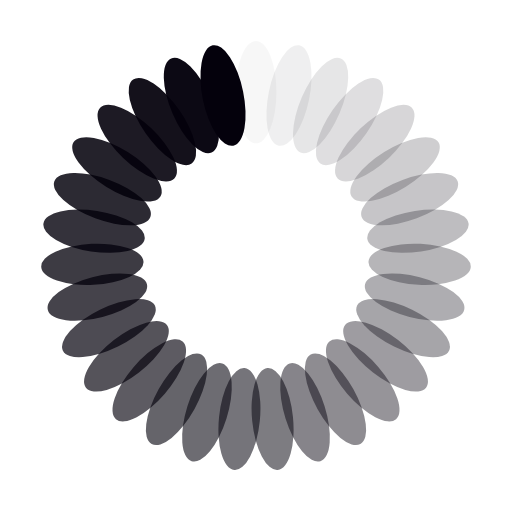
t = 0.00 s
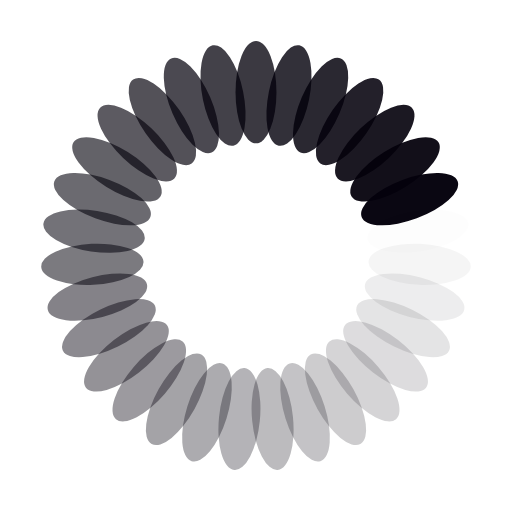
t = 0.23 s
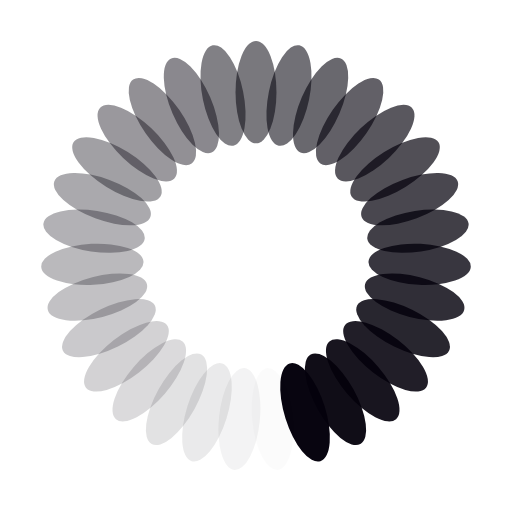
t = 0.47 s
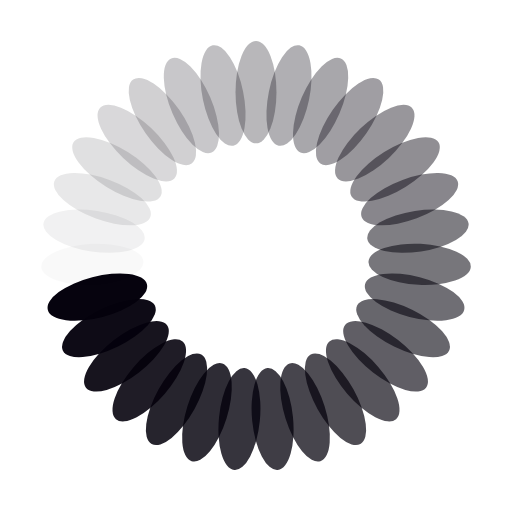
t = 0.70 s

The animated SVG that drew these frames (rendered in a browser with its animation timeline set to each time). Animation: 31 SMIL elements (animate=31); one cycle of 0.94 s, repeats indefinitely.

<svg xmlns="http://www.w3.org/2000/svg" viewBox="0 0 100 100" preserveAspectRatio="xMidYMid" width="108" height="108" style="shape-rendering: auto; display: block; background: rgb(255, 255, 255);" xmlns:xlink="http://www.w3.org/1999/xlink"><g><g transform="rotate(0 50 50)">
  <rect fill="#04010c" height="20" width="8" ry="10" rx="4" y="8" x="46">
    <animate repeatCount="indefinite" begin="-0.9044317154054868s" dur="0.9345794392523364s" keyTimes="0;1" values="1;0" attributeName="opacity"></animate>
  </rect>
</g><g transform="rotate(11.612903225806452 50 50)">
  <rect fill="#04010c" height="20" width="8" ry="10" rx="4" y="8" x="46">
    <animate repeatCount="indefinite" begin="-0.8742839915586372s" dur="0.9345794392523364s" keyTimes="0;1" values="1;0" attributeName="opacity"></animate>
  </rect>
</g><g transform="rotate(23.225806451612904 50 50)">
  <rect fill="#04010c" height="20" width="8" ry="10" rx="4" y="8" x="46">
    <animate repeatCount="indefinite" begin="-0.8441362677117877s" dur="0.9345794392523364s" keyTimes="0;1" values="1;0" attributeName="opacity"></animate>
  </rect>
</g><g transform="rotate(34.83870967741935 50 50)">
  <rect fill="#04010c" height="20" width="8" ry="10" rx="4" y="8" x="46">
    <animate repeatCount="indefinite" begin="-0.8139885438649381s" dur="0.9345794392523364s" keyTimes="0;1" values="1;0" attributeName="opacity"></animate>
  </rect>
</g><g transform="rotate(46.45161290322581 50 50)">
  <rect fill="#04010c" height="20" width="8" ry="10" rx="4" y="8" x="46">
    <animate repeatCount="indefinite" begin="-0.7838408200180886s" dur="0.9345794392523364s" keyTimes="0;1" values="1;0" attributeName="opacity"></animate>
  </rect>
</g><g transform="rotate(58.064516129032256 50 50)">
  <rect fill="#04010c" height="20" width="8" ry="10" rx="4" y="8" x="46">
    <animate repeatCount="indefinite" begin="-0.753693096171239s" dur="0.9345794392523364s" keyTimes="0;1" values="1;0" attributeName="opacity"></animate>
  </rect>
</g><g transform="rotate(69.6774193548387 50 50)">
  <rect fill="#04010c" height="20" width="8" ry="10" rx="4" y="8" x="46">
    <animate repeatCount="indefinite" begin="-0.7235453723243894s" dur="0.9345794392523364s" keyTimes="0;1" values="1;0" attributeName="opacity"></animate>
  </rect>
</g><g transform="rotate(81.29032258064517 50 50)">
  <rect fill="#04010c" height="20" width="8" ry="10" rx="4" y="8" x="46">
    <animate repeatCount="indefinite" begin="-0.6933976484775399s" dur="0.9345794392523364s" keyTimes="0;1" values="1;0" attributeName="opacity"></animate>
  </rect>
</g><g transform="rotate(92.90322580645162 50 50)">
  <rect fill="#04010c" height="20" width="8" ry="10" rx="4" y="8" x="46">
    <animate repeatCount="indefinite" begin="-0.6632499246306903s" dur="0.9345794392523364s" keyTimes="0;1" values="1;0" attributeName="opacity"></animate>
  </rect>
</g><g transform="rotate(104.51612903225806 50 50)">
  <rect fill="#04010c" height="20" width="8" ry="10" rx="4" y="8" x="46">
    <animate repeatCount="indefinite" begin="-0.6331022007838408s" dur="0.9345794392523364s" keyTimes="0;1" values="1;0" attributeName="opacity"></animate>
  </rect>
</g><g transform="rotate(116.12903225806451 50 50)">
  <rect fill="#04010c" height="20" width="8" ry="10" rx="4" y="8" x="46">
    <animate repeatCount="indefinite" begin="-0.6029544769369912s" dur="0.9345794392523364s" keyTimes="0;1" values="1;0" attributeName="opacity"></animate>
  </rect>
</g><g transform="rotate(127.74193548387096 50 50)">
  <rect fill="#04010c" height="20" width="8" ry="10" rx="4" y="8" x="46">
    <animate repeatCount="indefinite" begin="-0.5728067530901416s" dur="0.9345794392523364s" keyTimes="0;1" values="1;0" attributeName="opacity"></animate>
  </rect>
</g><g transform="rotate(139.3548387096774 50 50)">
  <rect fill="#04010c" height="20" width="8" ry="10" rx="4" y="8" x="46">
    <animate repeatCount="indefinite" begin="-0.5426590292432921s" dur="0.9345794392523364s" keyTimes="0;1" values="1;0" attributeName="opacity"></animate>
  </rect>
</g><g transform="rotate(150.96774193548387 50 50)">
  <rect fill="#04010c" height="20" width="8" ry="10" rx="4" y="8" x="46">
    <animate repeatCount="indefinite" begin="-0.5125113053964425s" dur="0.9345794392523364s" keyTimes="0;1" values="1;0" attributeName="opacity"></animate>
  </rect>
</g><g transform="rotate(162.58064516129033 50 50)">
  <rect fill="#04010c" height="20" width="8" ry="10" rx="4" y="8" x="46">
    <animate repeatCount="indefinite" begin="-0.48236358154959297s" dur="0.9345794392523364s" keyTimes="0;1" values="1;0" attributeName="opacity"></animate>
  </rect>
</g><g transform="rotate(174.19354838709677 50 50)">
  <rect fill="#04010c" height="20" width="8" ry="10" rx="4" y="8" x="46">
    <animate repeatCount="indefinite" begin="-0.4522158577027434s" dur="0.9345794392523364s" keyTimes="0;1" values="1;0" attributeName="opacity"></animate>
  </rect>
</g><g transform="rotate(185.80645161290323 50 50)">
  <rect fill="#04010c" height="20" width="8" ry="10" rx="4" y="8" x="46">
    <animate repeatCount="indefinite" begin="-0.42206813385589387s" dur="0.9345794392523364s" keyTimes="0;1" values="1;0" attributeName="opacity"></animate>
  </rect>
</g><g transform="rotate(197.41935483870967 50 50)">
  <rect fill="#04010c" height="20" width="8" ry="10" rx="4" y="8" x="46">
    <animate repeatCount="indefinite" begin="-0.3919204100090443s" dur="0.9345794392523364s" keyTimes="0;1" values="1;0" attributeName="opacity"></animate>
  </rect>
</g><g transform="rotate(209.03225806451613 50 50)">
  <rect fill="#04010c" height="20" width="8" ry="10" rx="4" y="8" x="46">
    <animate repeatCount="indefinite" begin="-0.3617726861621947s" dur="0.9345794392523364s" keyTimes="0;1" values="1;0" attributeName="opacity"></animate>
  </rect>
</g><g transform="rotate(220.6451612903226 50 50)">
  <rect fill="#04010c" height="20" width="8" ry="10" rx="4" y="8" x="46">
    <animate repeatCount="indefinite" begin="-0.33162496231534516s" dur="0.9345794392523364s" keyTimes="0;1" values="1;0" attributeName="opacity"></animate>
  </rect>
</g><g transform="rotate(232.25806451612902 50 50)">
  <rect fill="#04010c" height="20" width="8" ry="10" rx="4" y="8" x="46">
    <animate repeatCount="indefinite" begin="-0.3014772384684956s" dur="0.9345794392523364s" keyTimes="0;1" values="1;0" attributeName="opacity"></animate>
  </rect>
</g><g transform="rotate(243.8709677419355 50 50)">
  <rect fill="#04010c" height="20" width="8" ry="10" rx="4" y="8" x="46">
    <animate repeatCount="indefinite" begin="-0.27132951462164606s" dur="0.9345794392523364s" keyTimes="0;1" values="1;0" attributeName="opacity"></animate>
  </rect>
</g><g transform="rotate(255.48387096774192 50 50)">
  <rect fill="#04010c" height="20" width="8" ry="10" rx="4" y="8" x="46">
    <animate repeatCount="indefinite" begin="-0.24118179077479648s" dur="0.9345794392523364s" keyTimes="0;1" values="1;0" attributeName="opacity"></animate>
  </rect>
</g><g transform="rotate(267.0967741935484 50 50)">
  <rect fill="#04010c" height="20" width="8" ry="10" rx="4" y="8" x="46">
    <animate repeatCount="indefinite" begin="-0.21103406692794693s" dur="0.9345794392523364s" keyTimes="0;1" values="1;0" attributeName="opacity"></animate>
  </rect>
</g><g transform="rotate(278.7096774193548 50 50)">
  <rect fill="#04010c" height="20" width="8" ry="10" rx="4" y="8" x="46">
    <animate repeatCount="indefinite" begin="-0.18088634308109736s" dur="0.9345794392523364s" keyTimes="0;1" values="1;0" attributeName="opacity"></animate>
  </rect>
</g><g transform="rotate(290.3225806451613 50 50)">
  <rect fill="#04010c" height="20" width="8" ry="10" rx="4" y="8" x="46">
    <animate repeatCount="indefinite" begin="-0.1507386192342478s" dur="0.9345794392523364s" keyTimes="0;1" values="1;0" attributeName="opacity"></animate>
  </rect>
</g><g transform="rotate(301.93548387096774 50 50)">
  <rect fill="#04010c" height="20" width="8" ry="10" rx="4" y="8" x="46">
    <animate repeatCount="indefinite" begin="-0.12059089538739824s" dur="0.9345794392523364s" keyTimes="0;1" values="1;0" attributeName="opacity"></animate>
  </rect>
</g><g transform="rotate(313.5483870967742 50 50)">
  <rect fill="#04010c" height="20" width="8" ry="10" rx="4" y="8" x="46">
    <animate repeatCount="indefinite" begin="-0.09044317154054868s" dur="0.9345794392523364s" keyTimes="0;1" values="1;0" attributeName="opacity"></animate>
  </rect>
</g><g transform="rotate(325.16129032258067 50 50)">
  <rect fill="#04010c" height="20" width="8" ry="10" rx="4" y="8" x="46">
    <animate repeatCount="indefinite" begin="-0.06029544769369912s" dur="0.9345794392523364s" keyTimes="0;1" values="1;0" attributeName="opacity"></animate>
  </rect>
</g><g transform="rotate(336.7741935483871 50 50)">
  <rect fill="#04010c" height="20" width="8" ry="10" rx="4" y="8" x="46">
    <animate repeatCount="indefinite" begin="-0.03014772384684956s" dur="0.9345794392523364s" keyTimes="0;1" values="1;0" attributeName="opacity"></animate>
  </rect>
</g><g transform="rotate(348.38709677419354 50 50)">
  <rect fill="#04010c" height="20" width="8" ry="10" rx="4" y="8" x="46">
    <animate repeatCount="indefinite" begin="0s" dur="0.9345794392523364s" keyTimes="0;1" values="1;0" attributeName="opacity"></animate>
  </rect>
</g><g></g></g><!-- [ldio] generated by https://loading.io --></svg>